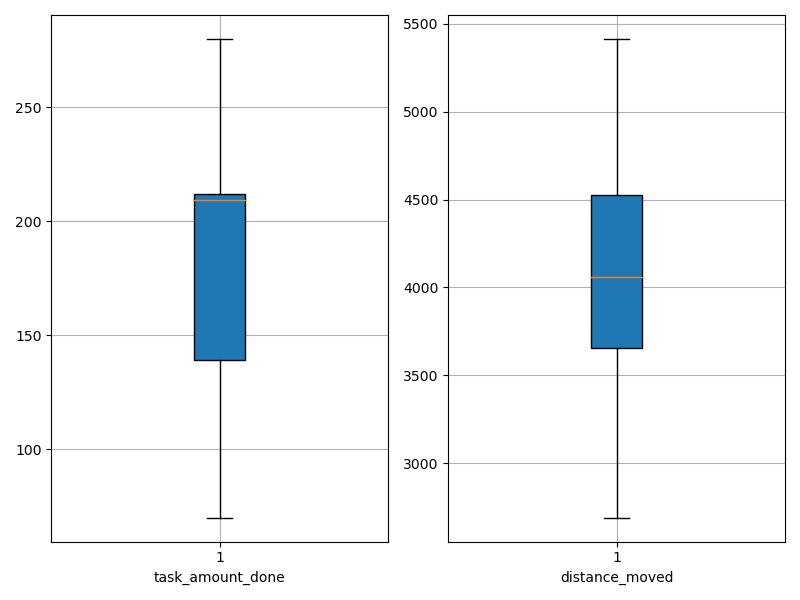

The file beside this chart, header and first rows:
agent_id, task_amount_done, distance_moved
0, 139.0, 3427
1, 141.0, 4040
2, 210.0, 4024
3, 71.0, 2691
4, 212.0, 3881
5, 212.0, 3761
6, 280.0, 4523
7, 139.0, 4870
8, 210.0, 4273
9, 280.0, 4255
10, 141.0, 4079
11, 139.0, 3579
12, 212.0, 4532
13, 278.0, 5413
14, 209.0, 4261
15, 211.0, 3678
16, 70.0, 2933
17, 208.0, 3422
18, 138.0, 4790
19, 210.0, 4529
